Run: headless pygame with SDL's dummy video driver; simulated clock (each Clock.tick advances the game by its frame time, no real sleeping); random seed 0; keys injected as events and as key.get_pressed() state; no mouse input.
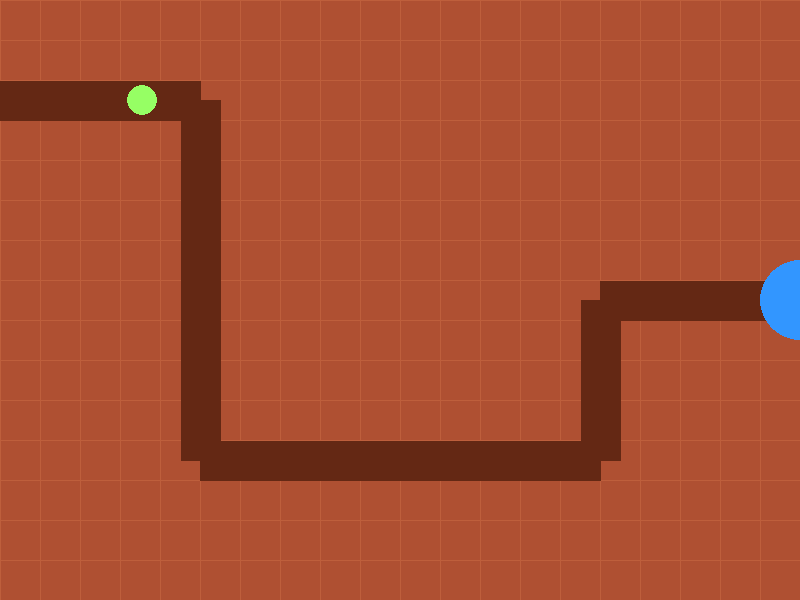
Frame 1 of 4 · flips 1–60 · no input
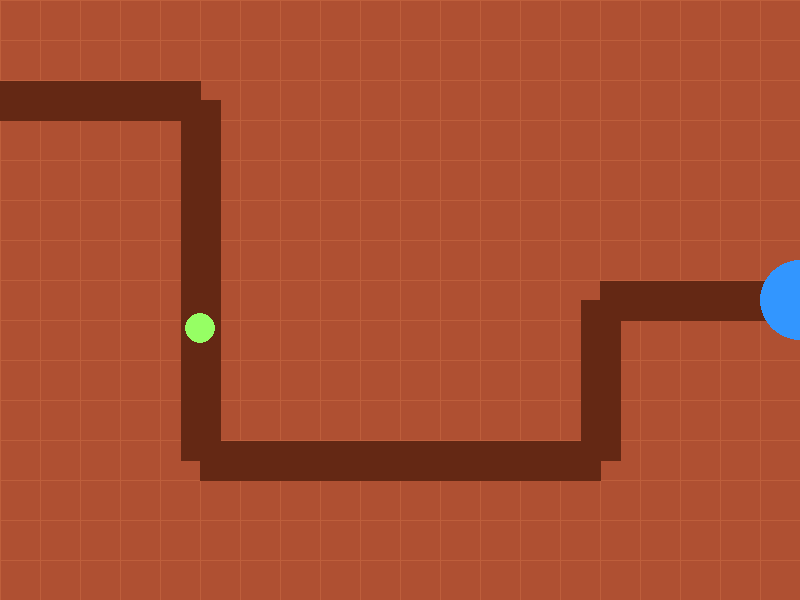
Frame 2 of 4 · flips 61–180 · tapped SPACE, RETURN · held RIGHT (→), D
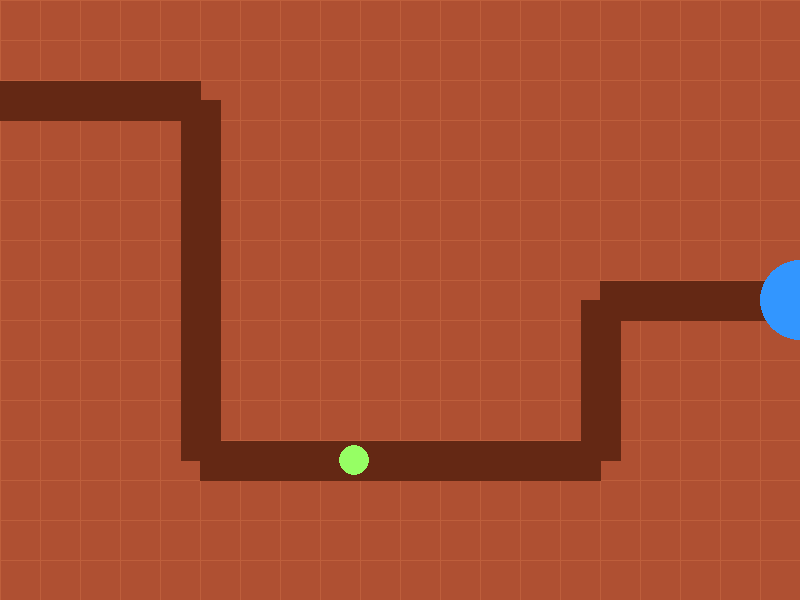
Frame 3 of 4 · flips 181–300 · held DOWN (↓), S
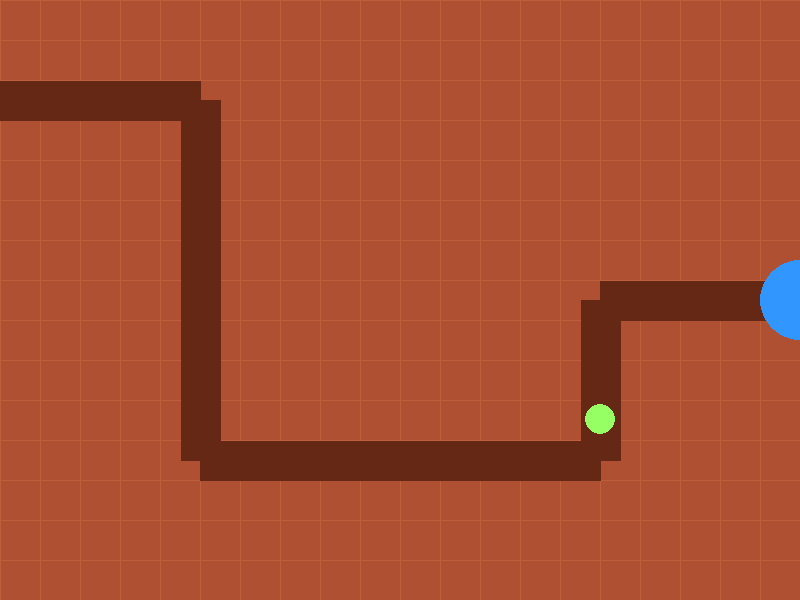
Frame 4 of 4 · flips 301–420 · held LEFT (←), A, UP (↑), W

The pygame program that drew these frames:

import pygame
import sys

# настойки базы
WIDTH, HEIGHT = 800, 600
TILE_SIZE = 40

# Цветовая палитра Марса
COLOR_SAND = (175, 80, 50)       # Ржавый песок
COLOR_PATH = (100, 40, 20)       # Глубокий каньон (дорога)
COLOR_GRID = (190, 95, 60)       # Линии сетки
COLOR_BUG = (150, 255, 100)      # Кислотно-зеленый пришелец
COLOR_DOME = (50, 150, 255)      # Купол базы

# Маршрут врагов (Координаты центров тайлов)
WAYPOINTS = [
    (0, 100), (200, 100), (200, 460), 
    (600, 460), (600, 300), (800, 300)
]

class AlienBug(pygame.sprite.Sprite):
    def __init__(self, waypoints, *groups):
        super().__init__(*groups)
        self.image = pygame.Surface((30, 30), pygame.SRCALPHA)
        # Рисуем жука 
        pygame.draw.circle(self.image, COLOR_BUG, (15, 15), 15)
        self.rect = self.image.get_rect()
        
        self.waypoints = waypoints
        self.current_wp_index = 0
        
        # Начальная позиция - первый вейпоинт
        self.pos = pygame.math.Vector2(self.waypoints[self.current_wp_index])
        self.rect.center = (round(self.pos.x), round(self.pos.y))
        
        self.speed = 150  # пикселей в секунду

    def update(self, dt):
        # Если достигли конца маршрута (Купола)
        if self.current_wp_index >= len(self.waypoints):
            self.kill() # Жук исчезает (потом добавлю нанесение урона базе)
            return

        # Берем текущую цель
        target = pygame.math.Vector2(self.waypoints[self.current_wp_index])
        direction = target - self.pos
        distance = direction.length()

        # Шаг движения за этот кадр
        move_step = self.speed * dt

        if distance <= move_step:
            # Если шаг перепрыгивает цель, просто ставим жука точно в цель
            self.pos = target
            self.current_wp_index += 1 # Переключаемся на следующую точку
        else:
            # Иначе двигаемся в сторону цели
            direction = direction.normalize()
            self.pos += direction * move_step

        self.rect.center = (round(self.pos.x), round(self.pos.y))

class MarsBaseGame:
    def __init__(self):
        pygame.init()
        self.screen = pygame.display.set_mode((WIDTH, HEIGHT))
        pygame.display.set_caption("Mars Base Defense")
        self.clock = pygame.time.Clock()
        self.running = True

        self.all_sprites = pygame.sprite.Group()
        
        # Спавним тестового жука
        AlienBug(WAYPOINTS, self.all_sprites)

    def draw_grid_and_path(self):
        self.screen.fill(COLOR_SAND)
        
        # отрисовка сетки
        for x in range(0, WIDTH, TILE_SIZE):
            pygame.draw.line(self.screen, COLOR_GRID, (x, 0), (x, HEIGHT))
        for y in range(0, HEIGHT, TILE_SIZE):
            pygame.draw.line(self.screen, COLOR_GRID, (0, y), (WIDTH, y))

        # отрисовка дороги
        if len(WAYPOINTS) > 1:
            pygame.draw.lines(self.screen, COLOR_PATH, False, WAYPOINTS, TILE_SIZE)

        # отрисовка купола на последней точке маршрута
        dome_pos = WAYPOINTS[-1]
        pygame.draw.circle(self.screen, COLOR_DOME, dome_pos, 40)

    def handle_events(self):
        for event in pygame.event.get():
            if event.type == pygame.QUIT:
                self.running = False

    def update(self, dt):
        self.all_sprites.update(dt)

    def draw(self):
        self.draw_grid_and_path()
        self.all_sprites.draw(self.screen)
        pygame.display.flip()

    def run(self):
        while self.running:
            dt = self.clock.tick(60) / 1000.0
            self.handle_events()
            self.update(dt)
            self.draw()
            
        pygame.quit()
        sys.exit()

if __name__ == "__main__":
    MarsBaseGame().run()
